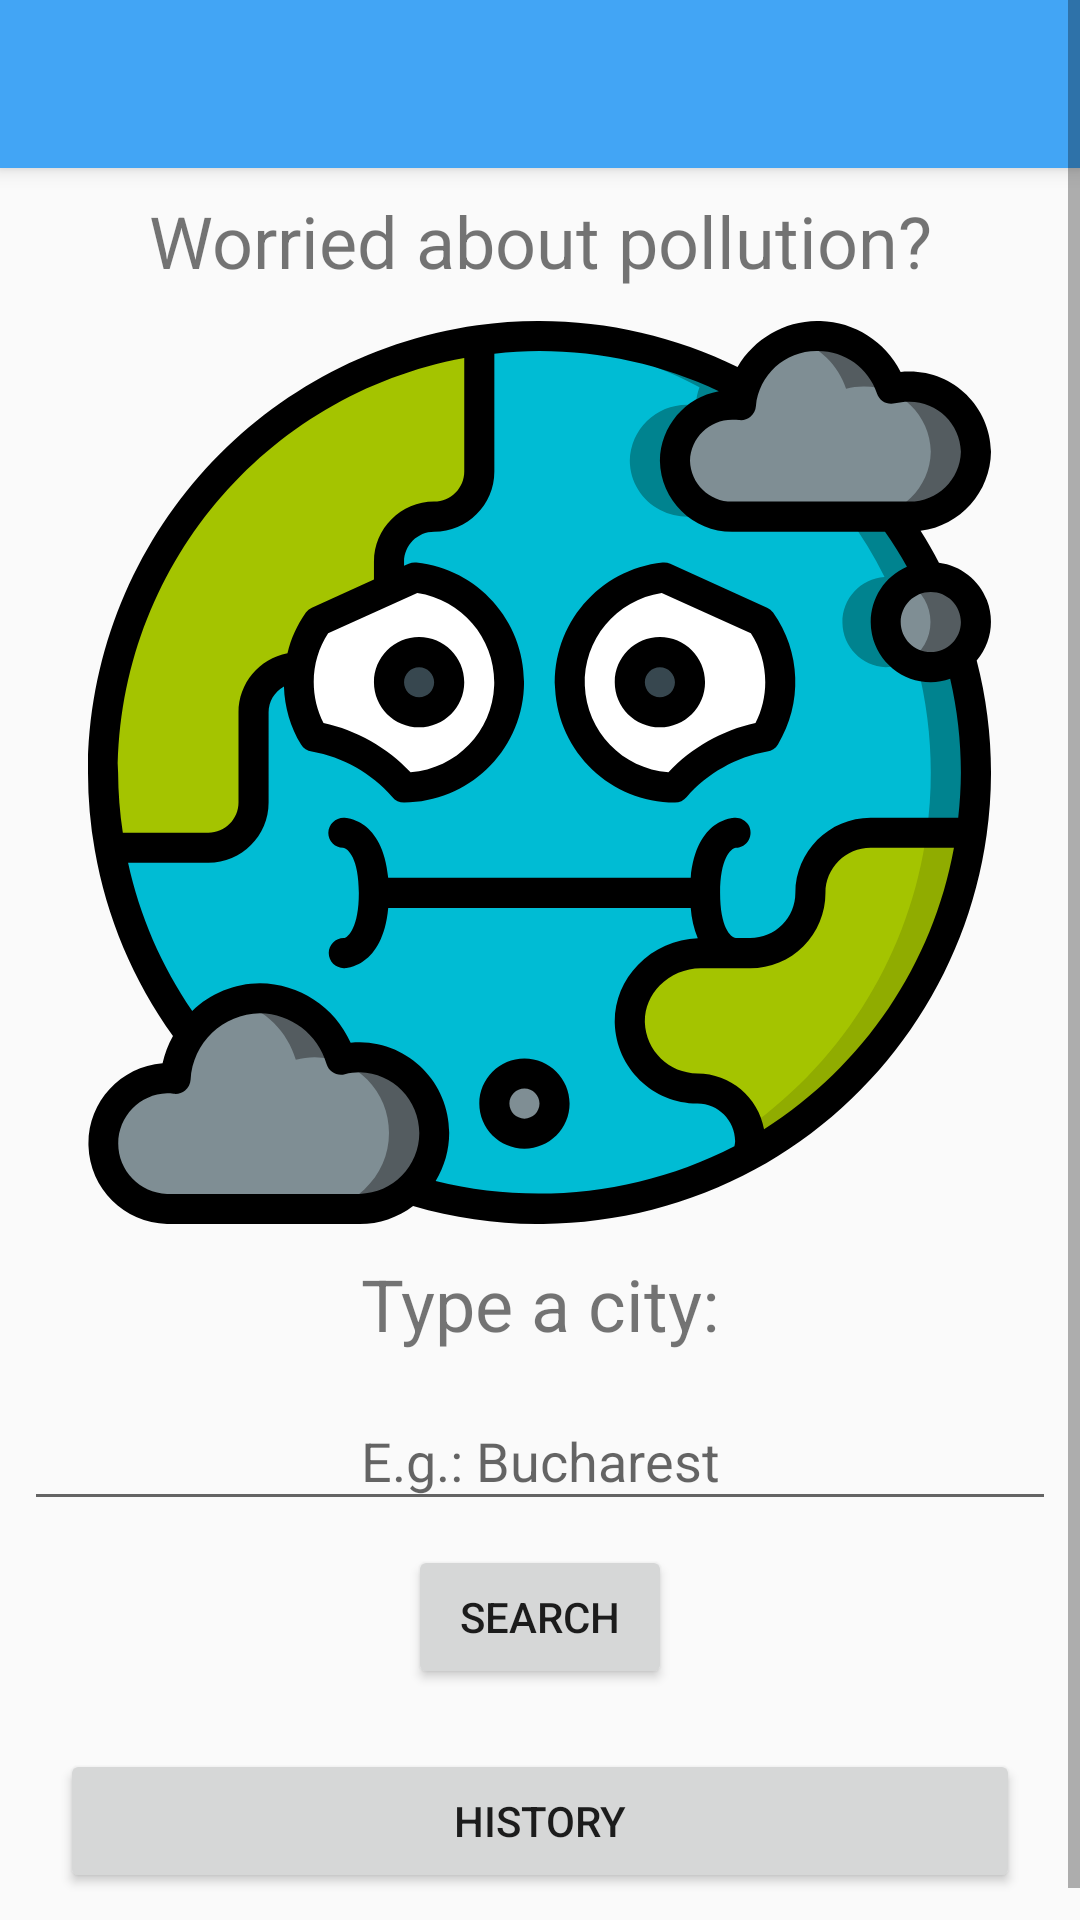

This screen was rendered from an Android layout file. Write that file and the resources it references.
<!-- AndroidManifest.xml: application theme Theme.AppCompat.Light.NoActionBar -->
<!-- res/layout/activity_main.xml -->
<?xml version="1.0" encoding="utf-8"?>
<ScrollView xmlns:android="http://schemas.android.com/apk/res/android"
    xmlns:tools="http://schemas.android.com/tools"
    xmlns:app="http://schemas.android.com/apk/res-auto"
    tools:context=".MainActivity"
    android:layout_width="match_parent"
    android:layout_height="match_parent">

    <LinearLayout
        android:layout_width="match_parent"
        android:layout_height="wrap_content"
        android:orientation="vertical">

        <androidx.appcompat.widget.Toolbar
            android:id="@+id/toolbar"
            android:layout_width="match_parent"
            android:layout_height="?attr/actionBarSize"
            android:background="@color/colorPrimary"
            android:elevation="4dp"
            android:theme="@style/ThemeOverlay.AppCompat.ActionBar"
            app:popupTheme="@style/ThemeOverlay.AppCompat.Light" />

        <TextView
            android:id="@+id/textView3"
            android:layout_width="match_parent"
            android:layout_height="wrap_content"
            android:padding="@dimen/padd_8"
            android:text="@string/pollution_worried"
            android:textAlignment="center"
            android:textSize="24sp" />

        <ImageView
            android:id="@+id/imageView"
            android:layout_width="301dp"
            android:layout_height="306dp"
            android:layout_gravity="center|center_vertical"
            android:contentDescription="@string/earth_polluted"
            android:scaleType="centerInside"
            app:srcCompat="@drawable/ic_contamination" />

        <TextView
            android:id="@+id/textView"
            android:layout_width="match_parent"
            android:layout_height="wrap_content"
            android:padding="@dimen/padd_8"
            android:text="@string/intro"
            android:textAlignment="center"
            android:textSize="24sp" />

        <EditText
            android:id="@+id/cityEditText"
            android:layout_width="match_parent"
            android:layout_height="wrap_content"
            android:layout_margin="8dp"
            android:ems="10"
            android:hint="@string/example"
            android:importantForAutofill="no"
            android:inputType="text"
            android:padding="@dimen/padd_8"
            android:saveEnabled="false"
            android:textAlignment="center" />

        <Button
            android:id="@+id/searchButton"
            android:layout_width="wrap_content"
            android:layout_height="match_parent"
            android:layout_gravity="center"
            android:padding="@dimen/padd_8"
            android:text="@string/search" />

        <Button
            android:id="@+id/historyButton"
            android:layout_width="match_parent"
            android:layout_height="wrap_content"
            android:layout_margin="20dp"
            android:text="@string/history" />

    </LinearLayout>

</ScrollView>
<!-- resources referenced by this layout -->
<resources>
  <color name="colorPrimary">#42a5f5</color>
  <dimen name="padd_8">8dp</dimen>
  <!-- drawable ic_contamination: vector/xml drawable (drawable, 14971 chars, omitted) -->
  <string name="earth_polluted">earth polluted</string>
  <string name="example">E.g.: Bucharest</string>
  <string name="history">History</string>
  <string name="intro">Type a city:</string>
  <string name="pollution_worried">Worried about pollution?</string>
  <string name="search">Search</string>
</resources>
